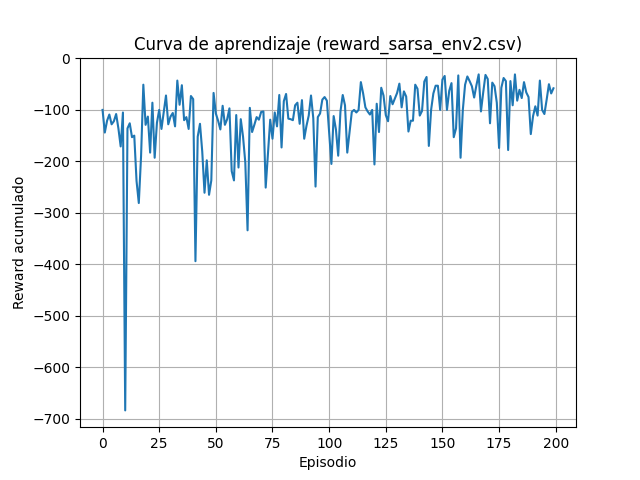

Values plotted in this chart, from the file beside it:
episode, reward
0, -100
1, -144
2, -121
3, -109
4, -128
5, -122
6, -108
7, -136
8, -171
9, -105
10, -684
11, -136
12, -126
13, -153
14, -150
15, -238
16, -281
17, -190
18, -51
19, -129
20, -113
21, -183
22, -86
23, -193
24, -125
25, -100
26, -137
27, -105
28, -72
29, -128
30, -113
31, -106
32, -132
33, -43
34, -90
35, -52
36, -120
37, -114
38, -137
39, -73
40, -79
41, -394
42, -152
43, -127
44, -181
45, -261
46, -198
47, -265
48, -237
49, -67
50, -107
51, -121
52, -138
53, -92
54, -129
55, -118
56, -97
57, -219
58, -237
59, -110
... 140 more rows
